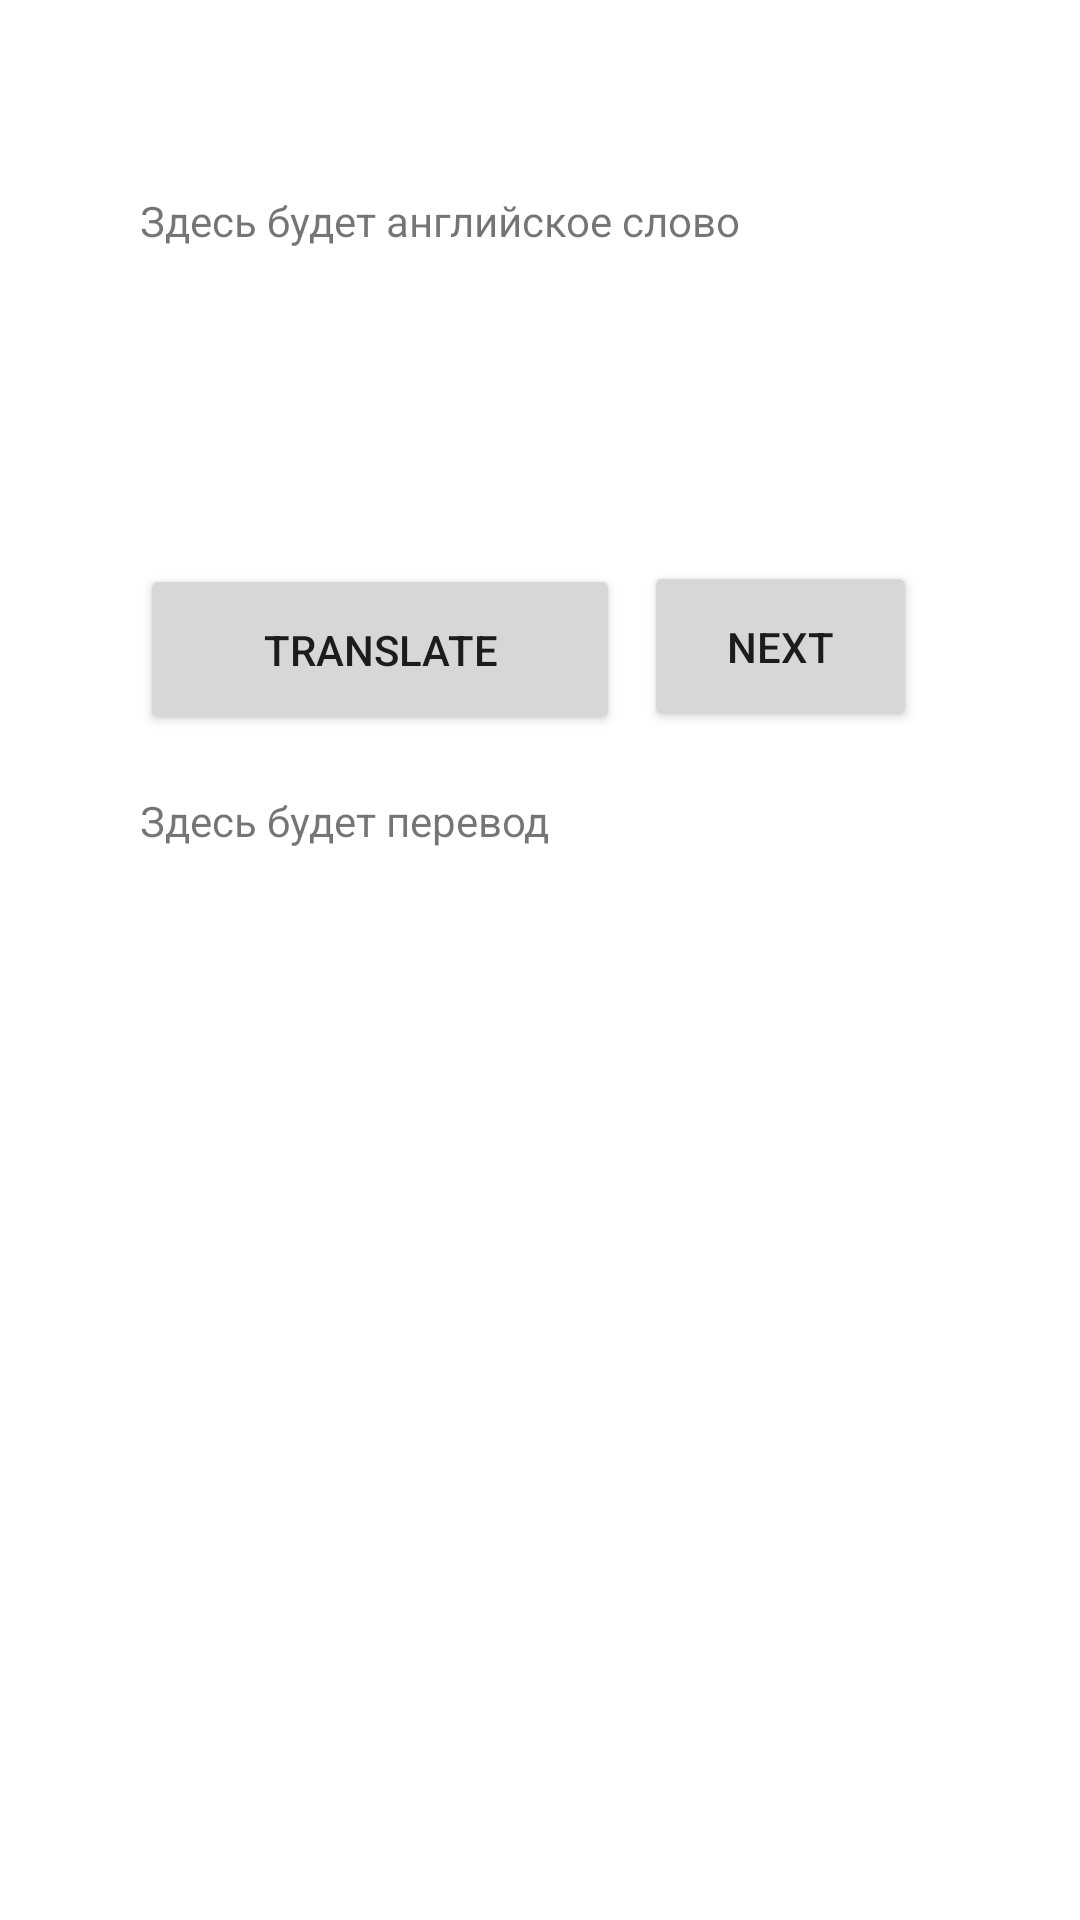

The Android layout XML behind this screen, and the referenced resources:
<!-- AndroidManifest.xml: application theme Theme.EnglishWordsLearning -->
<!-- res/layout/activity_main2.xml -->
<?xml version="1.0" encoding="utf-8"?>
<androidx.constraintlayout.widget.ConstraintLayout xmlns:android="http://schemas.android.com/apk/res/android"
    xmlns:app="http://schemas.android.com/apk/res-auto"
    xmlns:tools="http://schemas.android.com/tools"
    android:layout_width="match_parent"
    android:layout_height="match_parent"
    tools:context=".MainActivity2">

    <TextView
        android:id="@+id/tv_engView"
        android:layout_width="267dp"
        android:layout_height="103dp"
        android:layout_marginTop="64dp"
        android:text="Здесь будет английское слово"
        app:layout_constraintEnd_toEndOf="parent"
        app:layout_constraintStart_toStartOf="parent"
        app:layout_constraintTop_toTopOf="parent" />

    <Button
        android:id="@+id/b_translate"
        android:layout_width="160dp"
        android:layout_height="57dp"
        android:text="Translate"
        app:layout_constraintBottom_toTopOf="@+id/tv_rusView"
        app:layout_constraintStart_toStartOf="@+id/tv_engView"
        app:layout_constraintTop_toBottomOf="@+id/tv_engView"
        app:layout_constraintVertical_bias="0.521" />

    <Button
        android:id="@+id/b_next"
        android:layout_width="91dp"
        android:layout_height="57dp"
        android:text="Next"
        app:layout_constraintBottom_toTopOf="@+id/tv_rusView"
        app:layout_constraintEnd_toEndOf="@+id/tv_engView"
        app:layout_constraintStart_toEndOf="@+id/b_translate"
        app:layout_constraintTop_toBottomOf="@+id/tv_engView" />

    <TextView
        android:id="@+id/tv_rusView"
        android:layout_width="267dp"
        android:layout_height="300dp"
        android:layout_marginTop="264dp"
        android:text="Здесь будет перевод"
        app:layout_constraintEnd_toEndOf="parent"
        app:layout_constraintStart_toStartOf="parent"
        app:layout_constraintTop_toTopOf="parent" />


</androidx.constraintlayout.widget.ConstraintLayout>
<!-- resources referenced by this layout -->
<resources>
  <style name="Theme.EnglishWordsLearning" parent="Theme.MaterialComponents.DayNight.DarkActionBar">
          
          <item name="colorPrimary">@color/purple_500</item>
          <item name="colorPrimaryVariant">@color/purple_700</item>
          <item name="colorOnPrimary">@color/white</item>
          
          <item name="colorSecondary">@color/teal_200</item>
          <item name="colorSecondaryVariant">@color/teal_700</item>
          <item name="colorOnSecondary">@color/black</item>
          
          <item name="android:statusBarColor" tools:targetApi="l">?attr/colorPrimaryVariant</item>
          
      </style>
  <color name="purple_500">#FF6200EE</color>
  <color name="purple_700">#FF3700B3</color>
  <color name="white">#FFFFFFFF</color>
  <color name="teal_200">#FF03DAC5</color>
  <color name="teal_700">#FF018786</color>
  <color name="black">#FF000000</color>
</resources>
